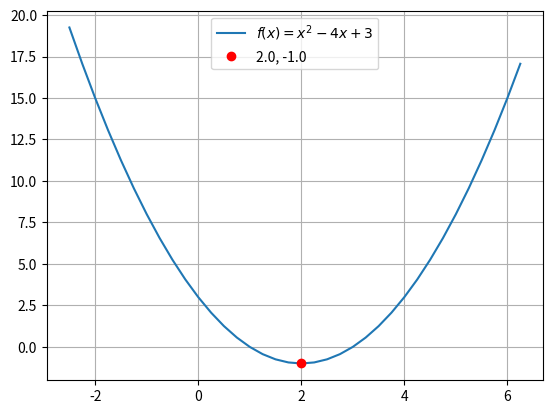

Reproduce this figure in Python.
import matplotlib.pyplot as plt
import numpy as np

x = []
y = []

def f(x):
    y = x**2-4*x+3
    return y

for i in np.arange(-2.5,6.5,0.25):
    x.append(i)
    y.append(f(i))

x_bunn = x[y.index(min(y))]
y_bunn = min(y)
print("Bunnpunkt: {}, {}".format(x_bunn, y_bunn))

plt.grid()
plt.plot(x, y, label="$f(x)=x^2-4x+3$")
plt.plot(x_bunn, y_bunn, "ro", label="{}, {}".format(x_bunn, y_bunn))
plt.legend()
plt.show()